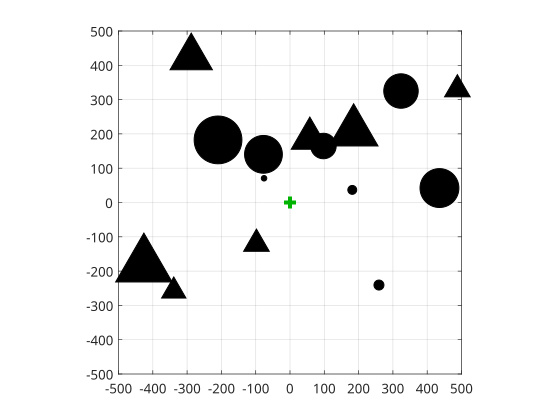

Values plotted in this chart, from the file beside it:
Name, Dist, Ang, Height, Width
Cone, 511.4, -124.3, 289, 33
Cone, 195.3, -72.79, 64, 29
Cone, 588.8, -34.04, 92, 20
Cone, 464.1, 156.6, 135, 44
Cone, 155.3, 129, 61, 20
Cone, 426, 142.7, 276, 19
Cone, 277.1, -47.97, 174, 38
Cylinder, 191.4, -59.38, 104, 23
Cylinder, 160.3, -118.9, 182, 34
Cylinder, 103.5, -137, 52, 5
Cylinder, 278.1, -139, 211, 43
Cylinder, 437.8, -5.521, 87, 35
Cylinder, 353.8, 42.86, 238, 9
Cylinder, 185.2, -11.44, 78, 8
Cylinder, 458.6, -45.13, 64, 31
